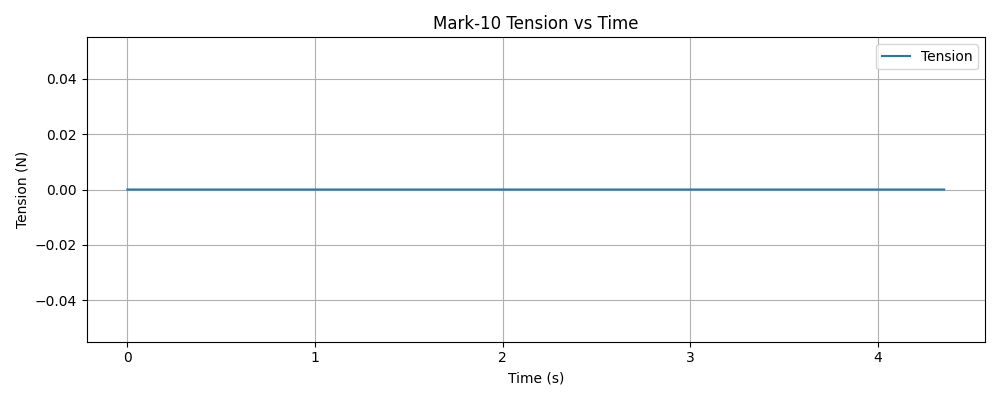

Source data for this figure (header and first rows):
timestamp, tension (N)
1763418071, 0.000000
1763418071, 0.000000
1763418071, 0.000000
1763418071, 0.000000
1763418071, 0.000000
1763418071, 0.000000
1763418071, 0.000000
1763418071, 0.000000
1763418071, 0.000000
1763418071, 0.000000
1763418071, 0.000000
1763418071, 0.000000
1763418071, 0.000000
1763418071, 0.000000
1763418071, 0.000000
1763418071, 0.000000
1763418071, 0.000000
1763418071, 0.000000
1763418071, 0.000000
1763418071, 0.000000
1763418071, 0.000000
1763418071, 0.000000
1763418071, 0.000000
1763418071, 0.000000
1763418071, 0.000000
1763418071, 0.000000
1763418071, 0.000000
1763418071, 0.000000
1763418071, 0.000000
1763418071, 0.000000
1763418071, 0.000000
1763418071, 0.000000
1763418071, 0.000000
1763418071, 0.000000
1763418071, 0.000000
1763418071, 0.000000
1763418071, 0.000000
1763418071, 0.000000
1763418071, 0.000000
1763418071, 0.000000
1763418071, 0.000000
1763418071, 0.000000
1763418071, 0.000000
1763418071, 0.000000
1763418071, 0.000000
1763418071, 0.000000
1763418071, 0.000000
1763418071, 0.000000
1763418071, 0.000000
1763418071, 0.000000
1763418071, 0.000000
1763418071, 0.000000
1763418071, 0.000000
1763418071, 0.000000
1763418071, 0.000000
1763418071, 0.000000
1763418071, 0.000000
1763418071, 0.000000
1763418071, 0.000000
1763418071, 0.000000
... 1,560 more rows
